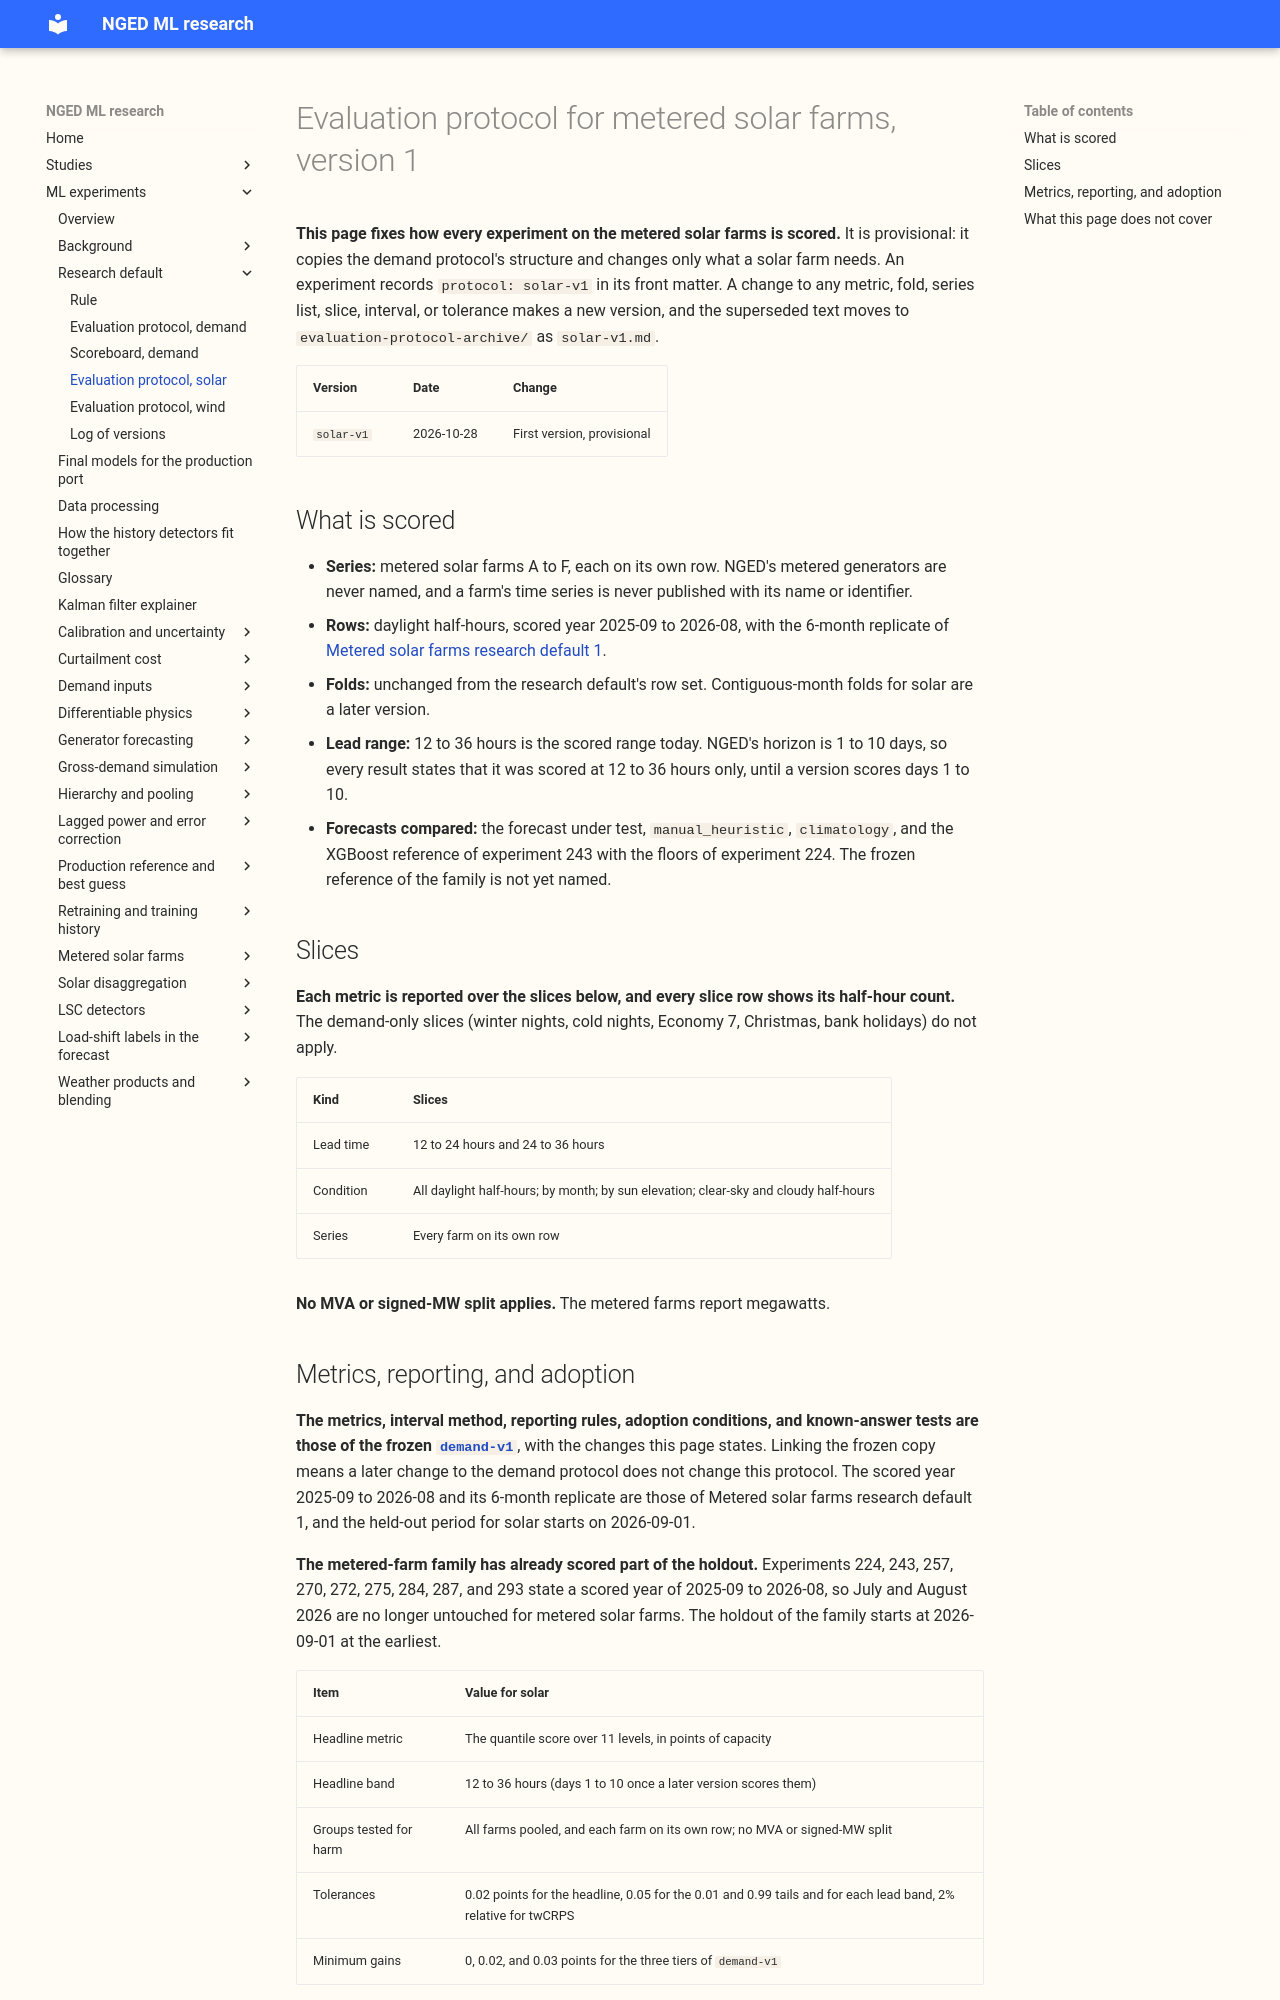

repository: openclimatefix/nged-ml-research · page: ml-experiments/evaluation-protocol-solar/index.html · generator: mkdocs

# Evaluation protocol for metered solar farms, version 1

**This page fixes how every experiment on the metered solar farms is scored.** It is provisional: it
copies the demand protocol's structure and changes only what a solar farm needs. An experiment
records `protocol: solar-v1` in its front matter. A change to any metric, fold, series list, slice,
interval, or tolerance makes a new version, and the superseded text moves to
`evaluation-protocol-archive/` as `solar-v1.md`.

| Version | Date | Change |
|---|---|---|
| `solar-v1` | 2026-10-28 | First version, provisional |

## What is scored

- **Series:** metered solar farms A to F, each on its own row. NGED's metered generators are never
  named, and a farm's time series is never published with its name or identifier.
- **Rows:** daylight half-hours, scored year 2025-09 to 2026-08, with the 6-month replicate of
  [Metered solar farms research default 1](research-default.md).
- **Folds:** unchanged from the research default's row set. Contiguous-month folds for solar are a
  later version.
- **Lead range:** 12 to 36 hours is the scored range today. NGED's horizon is 1 to 10 days, so every
  result states that it was scored at 12 to 36 hours only, until a version scores days 1 to 10.
- **Forecasts compared:** the forecast under test, `manual_heuristic`, `climatology`, and the
  XGBoost reference of experiment 243 with the floors of experiment 224. The frozen reference of
  the family is not yet named.

## Slices

**Each metric is reported over the slices below, and every slice row shows its half-hour count.**
The demand-only slices (winter nights, cold nights, Economy 7, Christmas, bank holidays) do not
apply.

| Kind | Slices |
|---|---|
| Lead time | 12 to 24 hours and 24 to 36 hours |
| Condition | All daylight half-hours; by month; by sun elevation; clear-sky and cloudy half-hours |
| Series | Every farm on its own row |

**No MVA or signed-MW split applies.** The metered farms report megawatts.
